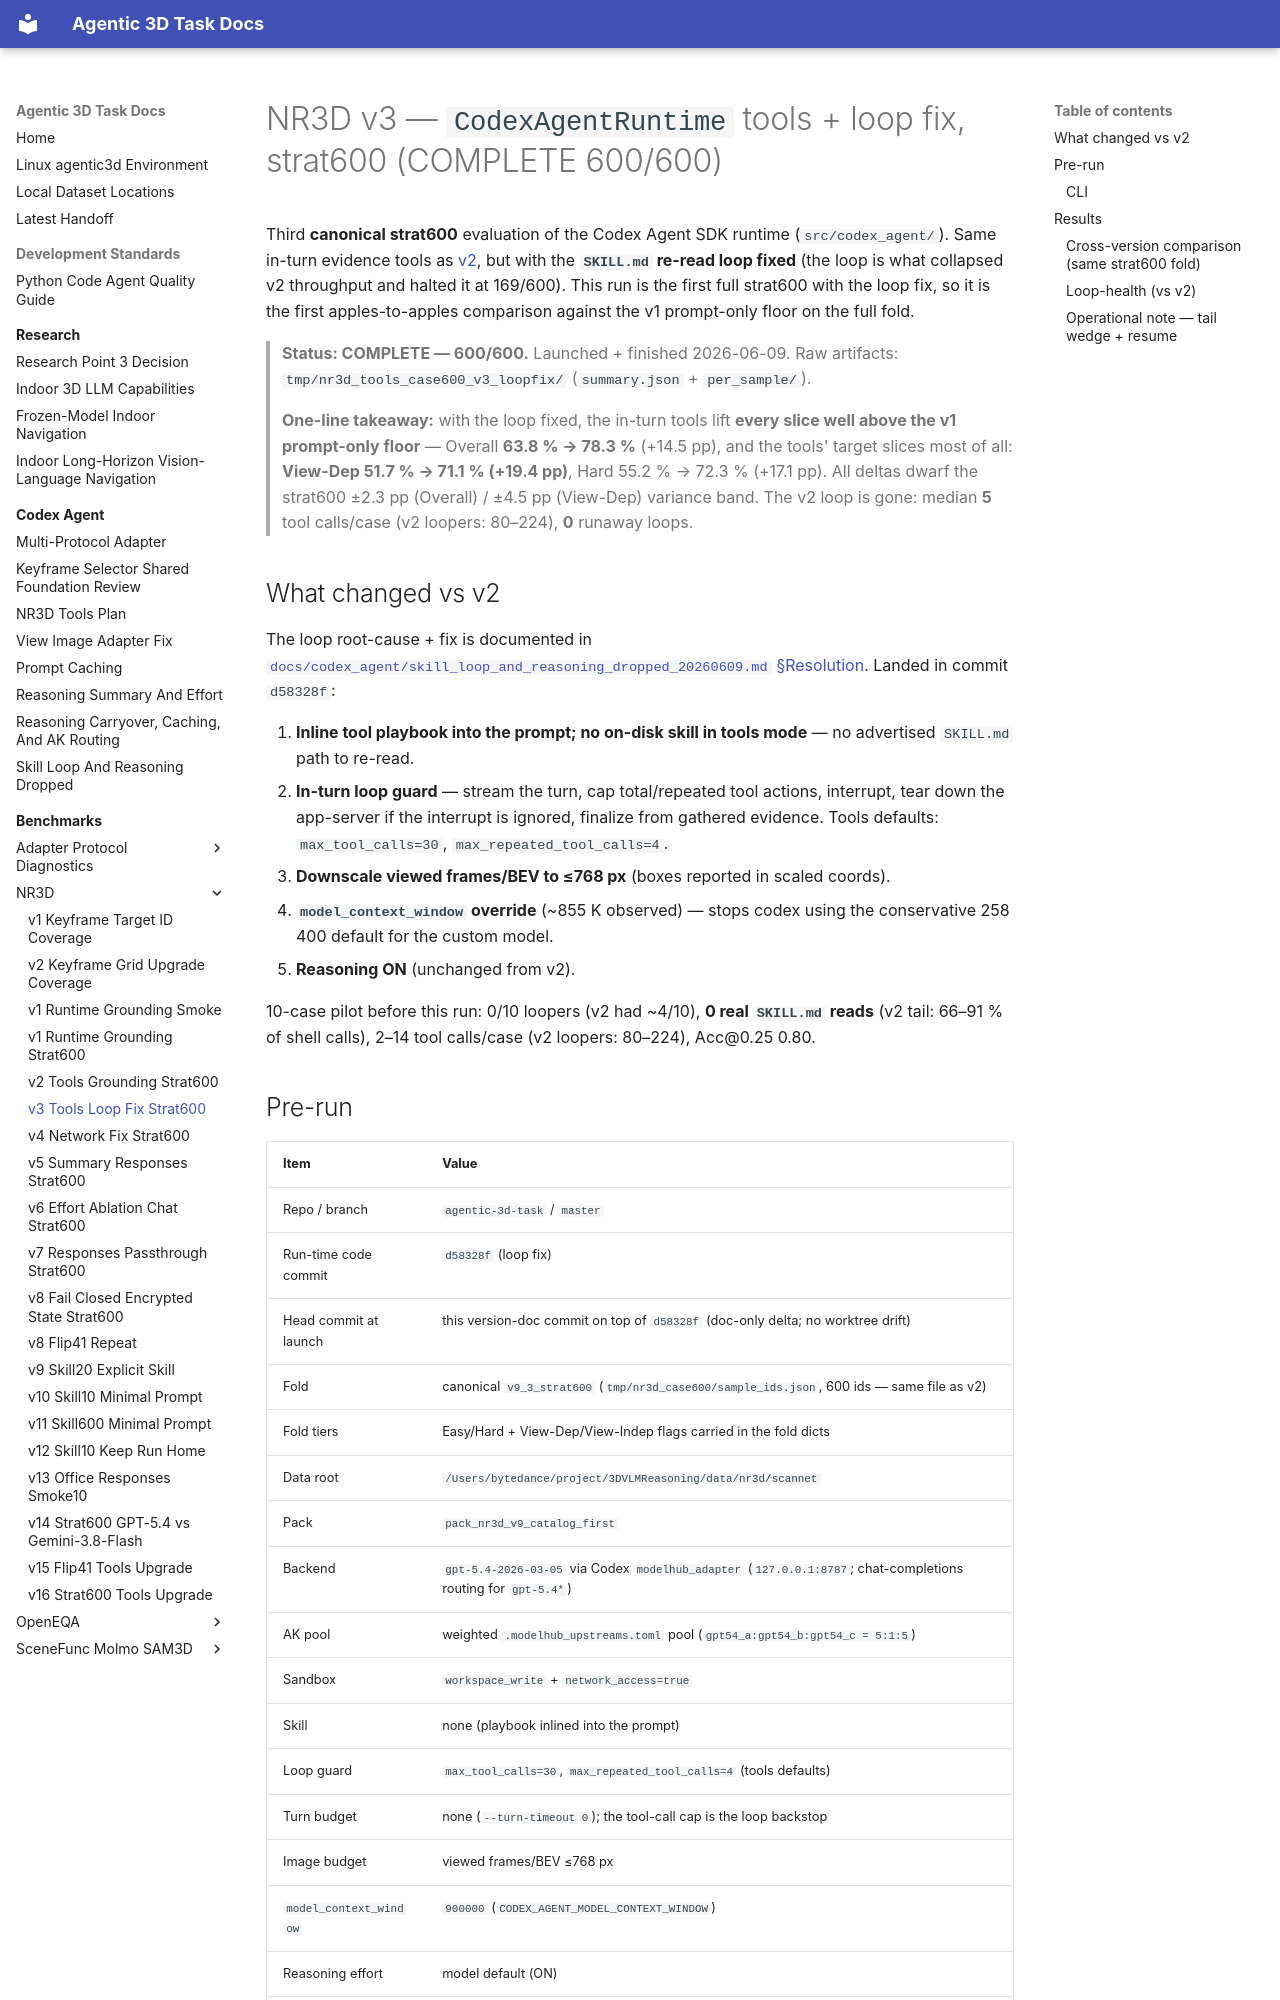

repository: yruns/agentic-3d-task · page: benchmark/nr3d/v3_codex_tools_loopfix_strat600_20260609/index.html · generator: mkdocs

# NR3D v3 — `CodexAgentRuntime` tools + loop fix, strat600 (COMPLETE 600/600)

Third **canonical strat600** evaluation of the Codex Agent SDK runtime
(`src/codex_agent/`). Same in-turn evidence tools as
[v2](v2_codex_tools_grounding_strat600_20260609.md), but with the **`SKILL.md`
re-read loop fixed** (the loop is what collapsed v2 throughput and halted it at
169/600). This run is the first full strat600 with the loop fix, so it is the
first apples-to-apples comparison against the v1 prompt-only floor on the full
fold.

> **Status: COMPLETE — 600/600.** Launched + finished 2026-06-09. Raw artifacts:
> `tmp/nr3d_tools_case600_v3_loopfix/` (`summary.json` + `per_sample/`).
>
> **One-line takeaway:** with the loop fixed, the in-turn tools lift **every
> slice well above the v1 prompt-only floor** — Overall **63.8 % → 78.3 %**
> (+14.5 pp), and the tools' target slices most of all: **View-Dep 51.7 % →
> 71.1 % (+19.4 pp)**, Hard 55.2 % → 72.3 % (+17.1 pp). All deltas dwarf the
> strat600 ±2.3 pp (Overall) / ±4.5 pp (View-Dep) variance band. The v2 loop is
> gone: median **5** tool calls/case (v2 loopers: 80–224), **0** runaway loops.

## What changed vs v2

The loop root-cause + fix is documented in
[`docs/codex_agent/skill_loop_and_reasoning_dropped_20260609.md` §Resolution](../../codex_agent/skill_loop_and_reasoning_dropped_20260609.md#resolution-landed--verified--2026-06-09).
Landed in commit `d58328f`:

1. **Inline tool playbook into the prompt; no on-disk skill in tools mode** — no
   advertised `SKILL.md` path to re-read.
2. **In-turn loop guard** — stream the turn, cap total/repeated tool actions,
   interrupt, tear down the app-server if the interrupt is ignored, finalize from
   gathered evidence. Tools defaults: `max_tool_calls=30`, `max_repeated_tool_calls=4`.
3. **Downscale viewed frames/BEV to ≤768 px** (boxes reported in scaled coords).
4. **`model_context_window` override** (~855 K observed) — stops codex using the
   conservative 258 400 default for the custom model.
5. **Reasoning ON** (unchanged from v2).

10-case pilot before this run: 0/10 loopers (v2 had ~4/10), **0 real `SKILL.md`
reads** (v2 tail: 66–91 % of shell calls), 2–14 tool calls/case (v2 loopers:
80–224), Acc@0.25 0.80.

## Pre-run

| Item | Value |
|---|---|
| Repo / branch | `agentic-3d-task` / `master` |
| Run-time code commit | `d58328f` (loop fix) |
| Head commit at launch | this version-doc commit on top of `d58328f` (doc-only delta; no worktree drift) |
| Fold | canonical `v9_3_strat600` (`tmp/nr3d_case600/sample_ids.json`, 600 ids — same file as v2) |
| Fold tiers | Easy/Hard + View-Dep/View-Indep flags carried in the fold dicts |
| Data root | `/Users/bytedance/project/3DVLMReasoning/data/nr3d/scannet` |
| Pack | `pack_nr3d_v9_catalog_first` |
| Backend | `gpt-5.4-2026-03-05` via Codex `modelhub_adapter` (`127.0.0.1:8787`; chat-completions routing for `gpt-5.4*`) |
| AK pool | weighted `.modelhub_upstreams.toml` pool (`gpt54_a:gpt54_b:gpt54_c = 5:1:5`) |
| Sandbox | `workspace_write` + `network_access=true` |
| Skill | none (playbook inlined into the prompt) |
| Loop guard | `max_tool_calls=30`, `max_repeated_tool_calls=4` (tools defaults) |
| Turn budget | none (`--turn-timeout 0`); the tool-call cap is the loop backstop |
| Image budget | viewed frames/BEV ≤768 px |
| `model_context_window` | `900000` (`CODEX_AGENT_MODEL_CONTEXT_WINDOW`) |
| Reasoning effort | model default (ON) |
| Concurrency | **40 workers**, `sample_retries = 2` |
| Judge | none — deterministic oriented 3D IoU vs GT 9-DOF box |
| Date | 2026-06-09 |
